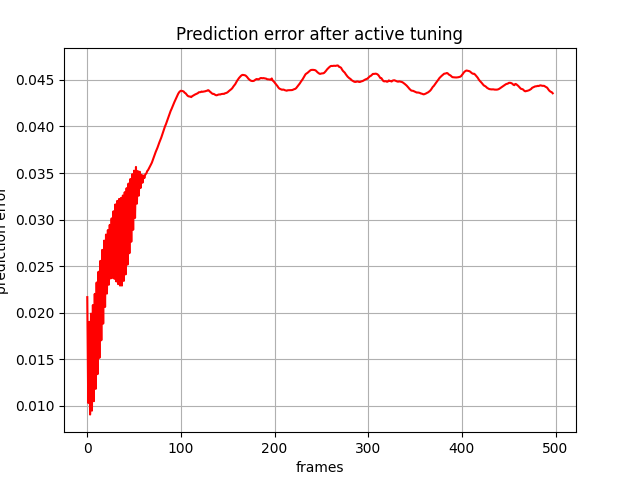

Source data for this figure (header and first rows):
, 0
0, 0.02168
1, 0.01032
2, 0.01903
3, 0.009074
4, 0.01991
5, 0.009494
6, 0.02083
7, 0.01051
8, 0.02203
9, 0.01183
10, 0.02325
11, 0.01341
12, 0.02441
13, 0.01515
14, 0.02557
15, 0.01705
16, 0.02675
17, 0.01884
18, 0.02775
19, 0.02063
20, 0.0284
21, 0.02206
22, 0.02888
23, 0.02301
24, 0.02944
25, 0.02369
26, 0.03013
27, 0.02375
28, 0.0309
29, 0.02364
30, 0.03163
31, 0.02336
32, 0.03201
33, 0.02307
34, 0.03222
35, 0.02292
36, 0.03233
37, 0.02292
38, 0.03259
39, 0.02342
40, 0.03295
41, 0.02412
42, 0.03338
43, 0.02517
44, 0.03387
45, 0.02639
46, 0.03436
47, 0.02763
48, 0.03489
49, 0.02891
50, 0.03526
51, 0.03018
52, 0.03566
53, 0.03172
54, 0.03521
55, 0.03257
56, 0.03514
57, 0.0334
58, 0.03481
59, 0.03396
... 438 more rows
